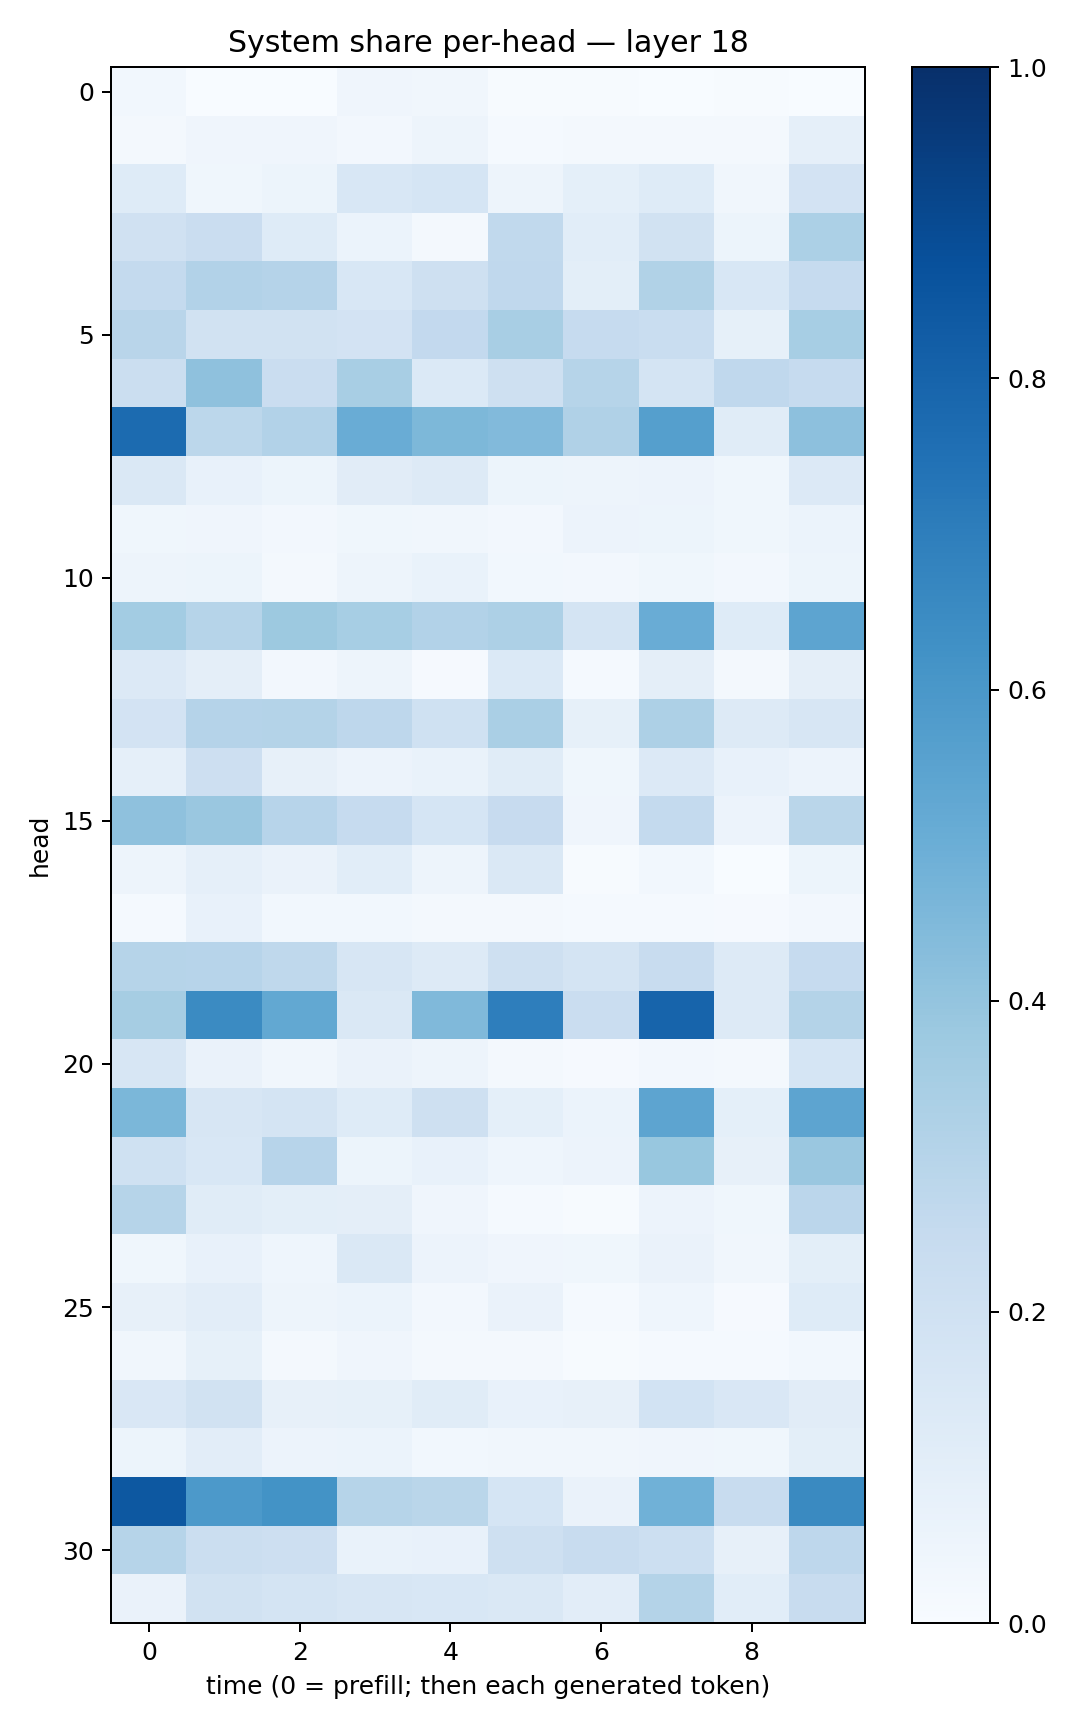

Source data for this figure (header and first rows):
0.02814117, 0.003718842, 0.0012345993, 0.042770214, 0.032533713, 0.0055843303, 0.0076156086, 0.0012349033, 0.004776654, 0.003175229
0.02173, 0.04285, 0.04096, 0.02375, 0.04855, 0.01339, 0.01634, 0.01957, 0.01708, 0.08936
0.1214, 0.03755, 0.05259, 0.1542, 0.1687, 0.04747, 0.0916, 0.1242, 0.03385, 0.1834
0.1955, 0.2299, 0.1249, 0.06125, 0.02284, 0.2643, 0.108, 0.1938, 0.05321, 0.3313
0.2559, 0.3093, 0.302, 0.1543, 0.2042, 0.2658, 0.1007, 0.3157, 0.1556, 0.2471
0.2924, 0.188, 0.1885, 0.1836, 0.2597, 0.341, 0.2494, 0.2315, 0.08424, 0.3442
0.2237, 0.4102, 0.2294, 0.3425, 0.1374, 0.2088, 0.2976, 0.1721, 0.267, 0.2485
0.7716, 0.2802, 0.3105, 0.5047, 0.4561, 0.4432, 0.3173, 0.5645, 0.1166, 0.4175
0.1462, 0.0712, 0.05114, 0.1123, 0.1302, 0.05188, 0.04816, 0.05655, 0.03783, 0.1352
0.03753, 0.04159, 0.02577, 0.0388, 0.03439, 0.02483, 0.05648, 0.05272, 0.03676, 0.06158
0.04844, 0.05223, 0.02006, 0.04937, 0.069, 0.02874, 0.0264, 0.03684, 0.0243, 0.05393
0.3579, 0.3002, 0.3775, 0.3456, 0.3114, 0.3246, 0.1731, 0.5056, 0.1246, 0.5391
0.1341, 0.09437, 0.02652, 0.05071, 0.00981, 0.138, 0.01279, 0.09661, 0.02283, 0.09727
0.1819, 0.3045, 0.3047, 0.2766, 0.2023, 0.3361, 0.08257, 0.3259, 0.129, 0.1623
0.08922, 0.2136, 0.0787, 0.05569, 0.06684, 0.1134, 0.03664, 0.1359, 0.07539, 0.05478
0.4124, 0.3858, 0.295, 0.2462, 0.1712, 0.243, 0.04106, 0.257, 0.05755, 0.2862
0.05031, 0.08928, 0.06391, 0.1058, 0.04981, 0.1435, 0.005826, 0.0289, 0.003706, 0.05267
0.01222, 0.07647, 0.02738, 0.02924, 0.01948, 0.02004, 0.01189, 0.01513, 0.01155, 0.02527
0.2985, 0.2951, 0.2724, 0.1605, 0.1327, 0.2098, 0.1774, 0.2368, 0.1307, 0.2491
0.3484, 0.652, 0.526, 0.1439, 0.4479, 0.6984, 0.2301, 0.7993, 0.1309, 0.3065
0.1579, 0.06619, 0.03409, 0.06399, 0.04712, 0.01804, 0.009651, 0.02586, 0.02031, 0.1714
0.4602, 0.1599, 0.1723, 0.123, 0.2084, 0.09101, 0.05992, 0.5428, 0.08986, 0.5429
0.202, 0.1533, 0.294, 0.05098, 0.0754, 0.04626, 0.05477, 0.3906, 0.07848, 0.3848
0.2987, 0.1152, 0.09839, 0.09471, 0.03985, 0.01219, 0.00678, 0.05503, 0.03584, 0.2841
0.03632, 0.07627, 0.04687, 0.1432, 0.0548, 0.04259, 0.03896, 0.06467, 0.03176, 0.09867
0.07945, 0.1018, 0.0483, 0.0611, 0.02649, 0.06631, 0.01246, 0.04523, 0.01081, 0.1225
0.03349, 0.08371, 0.01909, 0.04104, 0.02061, 0.01798, 0.005817, 0.01262, 0.01528, 0.03
0.1486, 0.1887, 0.08066, 0.08564, 0.1139, 0.07726, 0.08047, 0.1843, 0.15, 0.1123
0.0521, 0.105, 0.05809, 0.05984, 0.03094, 0.03515, 0.0315, 0.04139, 0.03884, 0.1004
0.8464, 0.5916, 0.6183, 0.2977, 0.2872, 0.1682, 0.06367, 0.4875, 0.236, 0.6527
0.2972, 0.2197, 0.212, 0.0694, 0.07223, 0.2033, 0.2401, 0.2167, 0.08065, 0.2751
0.06571, 0.1898, 0.173, 0.1598, 0.1527, 0.1449, 0.1033, 0.306, 0.109, 0.2382
